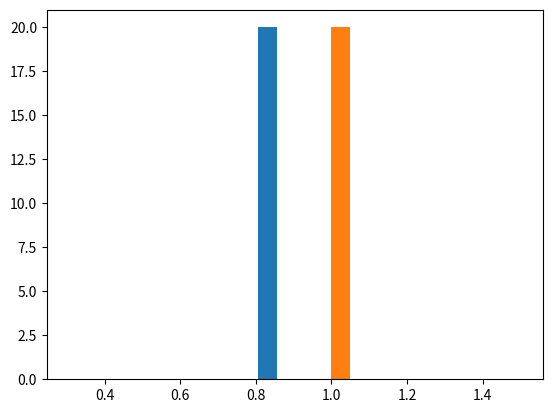

This chart was generated by the following Python code:
import numpy as np
import math
import matplotlib.pyplot as plt

# create observed data
mu, sigma = 0, 0.1  # mean and standard deviation
observed = np.random.normal(mu, sigma, 100)


def find_distance(observed, simulated):
    distance = (np.power(sum(observed), 2) + np.power(sum(simulated), 2)) * (
        1 / len(observed)
    )
    return distance


def sampling(data, num_samples):
    posterior_distribution_mean = []
    posterior_distribution_sd = []
    n = len(data)
    # defining the very first random variable and setting the threshold equal to distance of the first variable, so it would be accepted
    variable_mean = 1
    variable_sd = 1
    simulated = np.random.normal(variable_mean, variable_sd, n)
    threshold = find_distance(simulated, data)
    # defining standard deviation and mean for sampling s+1 variable from s variable
    variable_mean_st_dev = 0.1
    variable_sd_st_dev = 0.1
    running_mean_of_mean = variable_mean
    running_mean_of_sd = variable_sd
    # defining target acceptance rate
    target_acceptance_rate = 0.1
    for i in range(0, num_samples):
        distance = threshold
        new_variable_mean = np.random.normal(
            variable_mean, variable_mean_st_dev, size=1
        )[0]
        new_variable_sd = np.random.normal(variable_sd, variable_sd_st_dev, size=1)[0]
        if new_variable_sd < 0:
            new_variable_sd = -new_variable_sd
        simulated = np.random.normal(new_variable_mean, new_variable_sd, n)
        distance = find_distance(simulated, data)
        if distance < threshold:
            # when new variable is accepted
            posterior_distribution_mean.append(new_variable_mean)
            posterior_distribution_sd.append(new_variable_sd)
            variable_mean = new_variable_mean
            variable_sd = new_variable_sd
            threshold = math.exp(
                math.log(threshold) + (target_acceptance_rate - 1) / (i + 1)
            )
        else:
            # when variable is rejected
            posterior_distribution_mean.append(variable_mean)
            posterior_distribution_sd.append(variable_sd)
            threshold = math.exp(
                math.log(threshold) + (target_acceptance_rate - 0) / (i + 1)
            )
        running_mean_of_mean = running_mean_of_mean + (
            variable_mean - running_mean_of_mean
        ) / (i + 1)
        running_mean_of_sd = running_mean_of_sd + (variable_sd - running_mean_of_sd) / (
            i + 1
        )

        variable_mean_st_dev = variable_mean_st_dev + (
            (variable_mean - running_mean_of_mean) ** 2 - variable_mean_st_dev
        ) / (i + 1)
        variable_sd_st_dev = variable_sd_st_dev + (
            (variable_sd - running_mean_of_sd) ** 2 - variable_sd_st_dev
        ) / (i + 1)
    return posterior_distribution_mean, posterior_distribution_sd


posterior_mean = sampling(observed, 2000)[0]
posterior_sd = sampling(observed, 2000)[1]
count, bins, ignored = plt.hist(posterior_mean, 20, density=True)
count, bins, ignored = plt.hist(posterior_sd, 20, density=True)
plt.show()
